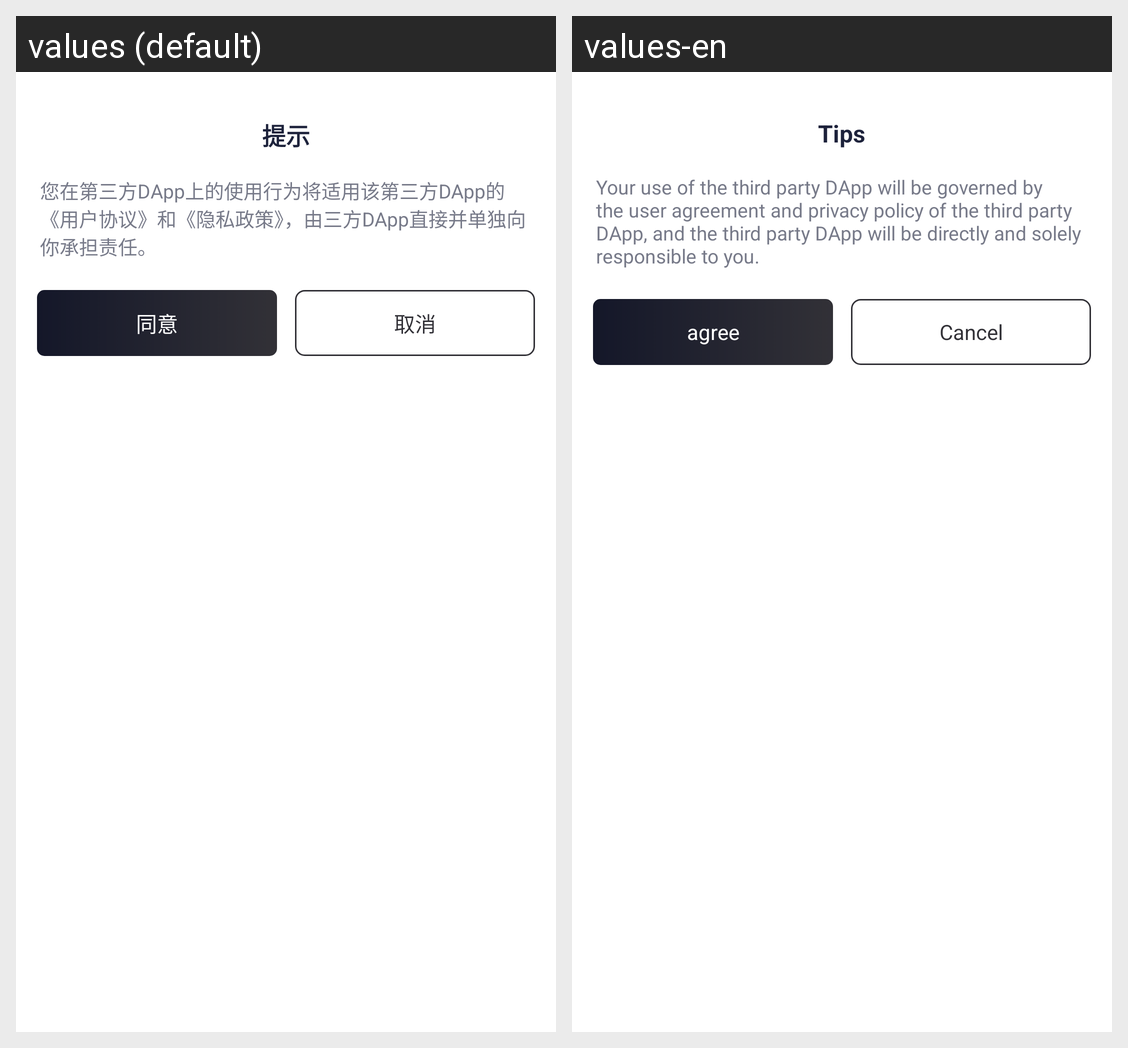

This grid shows one Android layout under two languages. Give, for every string resource on the screen, its name, the default text and each shown locale's text.
Android screen res/layout/dialog_custom_tip.xml rendered under 2 locales, left to right: values (default), values-en. Device: Nexus 5 (rendered at 1080×1920; each locale shown at half size, 540×960, under a caption strip naming it); theme LaunchTheme.
Strings drawn on this screen, with the default value and each locale's value (text and hints the layout hard-codes, and strings that could not be matched under every locale, appear in the picture but are not listed):

prompt
  values: 提示
  values-en: Tips

dappAlertContent
  values: 您在第三方DApp上的使用行为将适用该第三方DApp的《用户协议》和《隐私政策》，由三方DApp直接并单独向你承担责任。
  values-en: Your use of the third party DApp will be governed by the user agreement and privacy policy of the third party DApp, and the third party DApp will be directly and solely responsible to you.

agree2
  values: 同意
  values-en: agree

cancel
  values: 取消
  values-en: Cancel
